Run: headless pygame with SDL's dummy video driver; simulated clock (each Clock.tick advances the game by its frame time, no real sleeping); random seed 0; keys injected as events and as key.get_pressed() state; no mouse input.
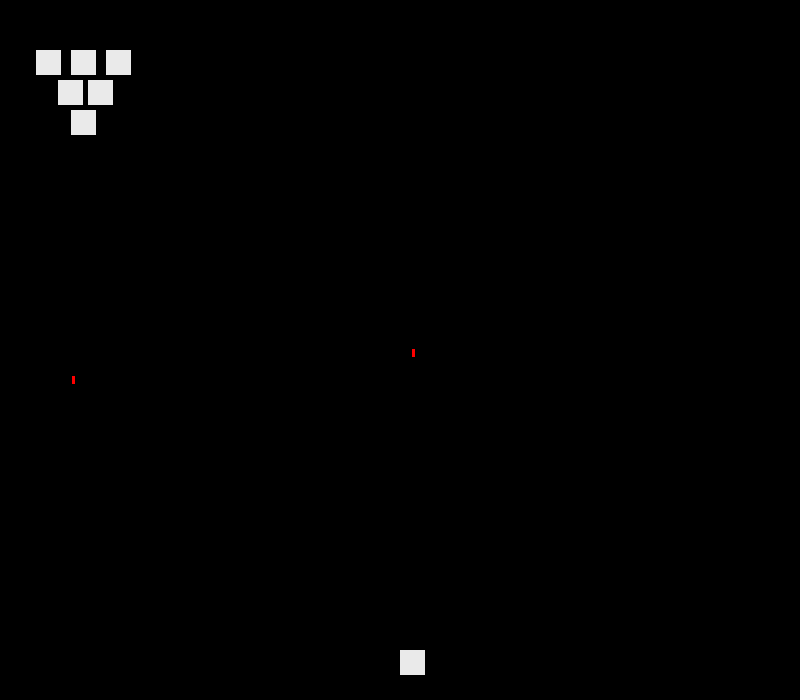
Frame 1 of 4 · flips 1–60 · no input
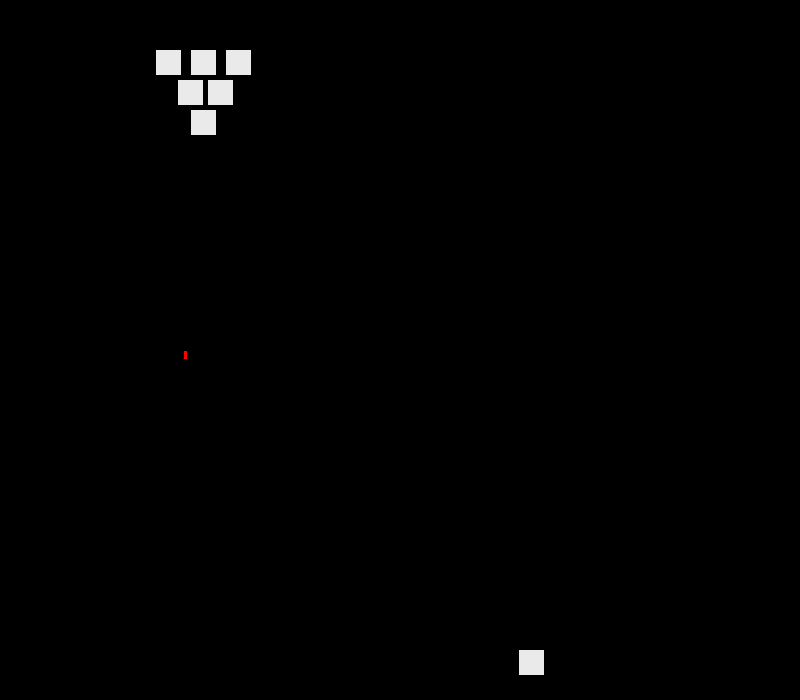
Frame 2 of 4 · flips 61–180 · tapped SPACE, RETURN · held RIGHT (→), D
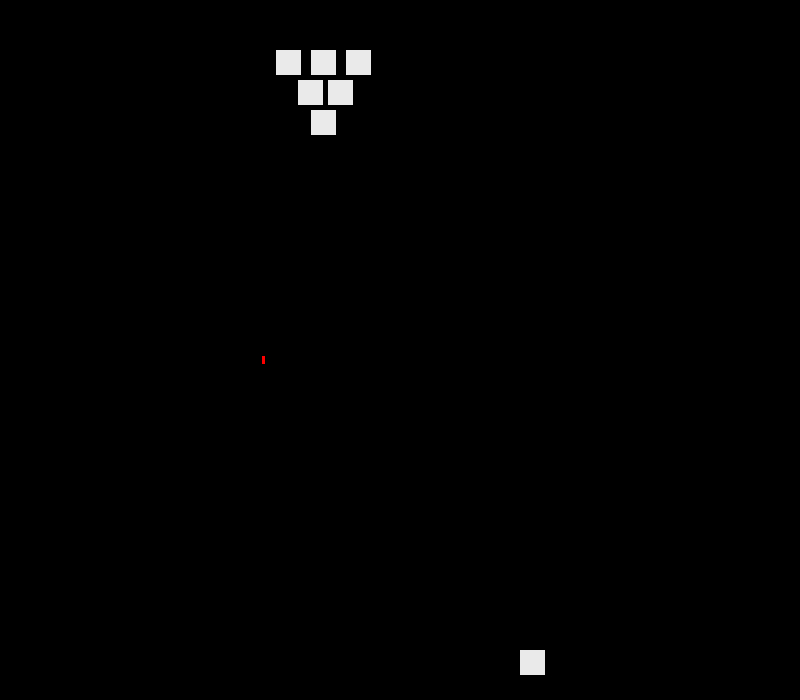
Frame 3 of 4 · flips 181–300 · held DOWN (↓), S
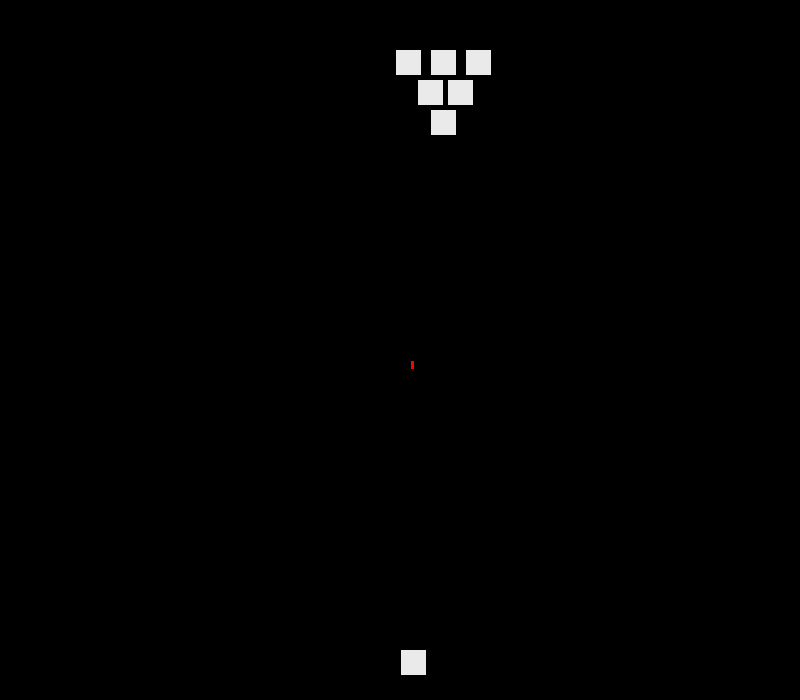
Frame 4 of 4 · flips 301–420 · held LEFT (←), A, UP (↑), W

The pygame program that drew these frames:

import pygame
import random
screen_height=700
screen_width=800
running=True
left=True
right=False
count=0
count1= 0
e1=0
e2=0
e3=0
e4=0
e5=0
e6=0
num=0
num1=0
#screen init
pygame.init()
screen = pygame.display.set_mode((screen_width, screen_height))
clock = pygame.time.Clock()

#classes
class ship():
    def __init__(self,x,y,hit):
        self.x=x
        self.y=y
        self.hit=hit
    def draw(self,window):
        pygame.draw.rect(window, (234,234,234), (self.x,self.y,25,25))
enm_01=ship(25,50,False)
enm_02=ship(60,50,False)
enm_03=ship(95,50,False)
enm_11=ship(47.5,80,False)
enm_12=ship(77.5,80,False)
enm_21=ship(60,110,False)
player=ship(screen_width/2,screen_height-50,False)
class shoot():
    def __init__(self,x,y):
        self.x=x
        self.y=y
    def draw(self,window):
        pygame.draw.rect(window,(255,0,0),(self.x,self.y,3,8))
bullet1=shoot(enm_01.x+12.5,enm_01.y+26)
bullet2=shoot(enm_02.x+12.5,enm_02.y+26)
bullet3=shoot(enm_03.x+12.5,enm_03.y+26)
bullet4=shoot(enm_11.x+12.5,enm_11.y+26)
bullet5=shoot(enm_12.x+12.5,enm_12.y+26)
bullet6=shoot(enm_21.x+12.5,enm_21.y+26)
bullet7=shoot(player.x+12.5,player.y-1)
def e_shoot():
    global bullet1
    global bullet2
    global bullet3
    global bullet4
    global bullet5
    global bullet6
    global enm_01
    global enm_02
    global enm_03
    global enm_11
    global enm_12
    global enm_21
    bullet1.y=enm_01.y+26
    bullet2.y=enm_02.y+26
    bullet3.y=enm_03.y+26
    bullet4.y=enm_11.y+26
    bullet5.y=enm_12.y+26
    bullet6.y=enm_21.y+26

    bullet1.x=enm_01.x+12.5
    bullet2.x=enm_02.x+12.5
    bullet3.x=enm_03.x+12.5
    bullet4.x=enm_11.x+12.5
    bullet5.x=enm_12.x+12.5
    bullet6.x=enm_21.x+12.5
    number=int(random.random()*5)+1
    if number==6 and not(enm_01.hit):
        bullet1.draw(screen)
    elif number==5 and not(enm_02.hit):
        bullet2.draw(screen)
    elif number==4 and not(enm_03.hit):
        bullet3.draw(screen)
    elif number==3 and not(enm_11.hit):
        bullet4.draw(screen)
    elif number==2 and not(enm_12.hit):
        bullet5.draw(screen)
    elif number==1 and not(enm_21.hit):
        bullet6.draw(screen)
    return number
def P_shoot():
    global bullet7
    global num1
    global count1
    key=pygame.key.get_pressed()
    if key[pygame.K_SPACE] and (bullet7.y<=0 or count1==0) and not(player.hit):
        bullet7.x=player.x+12.5
        bullet7.y=player.y-1
        bullet7.draw(screen)
        num1=1
        count1+=1
    else:
        num1=0
    if bullet7.y<=0:
        bullet7.x=screen_width-9
    return num1
def move():
    global enm_01
    global enm_02
    global enm_03
    global enm_11
    global enm_12
    global enm_21
    global left
    global right
    if left and (enm_01.x-1)>0:
        enm_01.x-=1
        enm_02.x-=1
        enm_03.x-=1
        enm_11.x-=1
        enm_12.x-=1
        enm_21.x-=1
    elif right and (enm_03.x+26)<screen_width:
        enm_01.x+=1
        enm_02.x+=1
        enm_03.x+=1
        enm_11.x+=1
        enm_12.x+=1
        enm_21.x+=1
    if (enm_01.x-1<=0):
        left=False
        right=True
    elif (enm_03.x+26>=screen_width):
        left=True
        right=False
def p_m():
    global player
    key=pygame.key.get_pressed()
    if key[pygame.K_a] and (player.x-1)>0:
        player.x-=1
    elif key[pygame.K_d] and (player.x+26)< screen_width:
        player.x+=1
def contact(b_x,b_y,s_x,s_y):
    for x in range(int(b_x),int(b_x+3)):
        for y in range (int(s_x),int(s_x+25)):
            if(x==y and b_y>=s_y):
                print("contact")
                y+=(s_x+26)
                x+=b_x+4
                return True
        if(x==b_x+3):
            print("no contact")
            return False

#game loop
while running:
    screen.fill((0,0,0))
    
    for event in pygame.event.get():
        if event.type==pygame.QUIT :
            running=False
    
    if(enm_01.hit and e1==0):
        bullet7.x=screen_width-9
        e1+=1
    elif(enm_02.hit and e2==0):
        bullet7.x=screen_width-9
        e2+=1
    elif(enm_03.hit and e3==0):
        bullet7.x=screen_width-9
        e3+=1
    elif(enm_11.hit and e4==0):
        bullet7.x=screen_width-9
        e4+=1
    elif(enm_12.hit and e5==0):
        bullet7.x=screen_width-9
        e5+=1
    elif(enm_21.hit and e6==0):
        bullet7.x=screen_width-9
        e6+=1 
    
    
    if(not(enm_01.hit)):
        enm_01.draw(screen)
        enm_01.hit=contact(bullet7.x,bullet7.y,enm_01.x,enm_01.y)
    if(not(enm_02.hit)):
        enm_02.draw(screen)
        enm_02.hit=contact(bullet7.x,bullet7.y,enm_02.x,enm_02.y)
    if(not(enm_03.hit)):
        enm_03.draw(screen)
        enm_03.hit=contact(bullet7.x,bullet7.y,enm_03.x,enm_03.y)
    if(not(enm_11.hit)):
        enm_11.draw(screen)
        enm_11.hit=contact(bullet7.x, bullet7.y, enm_11.x, enm_11.y)
    if(not(enm_12.hit)):
        enm_12.draw(screen)
        enm_12.hit=contact(bullet7.x, bullet7.y, enm_12.x, enm_12.y)
    if(not(enm_21.hit)):
        enm_21.draw(screen)
        enm_21.hit=contact(bullet7.x,bullet7.y, enm_21.x, enm_21.y)
    if(not(player.hit)):
        player.draw(screen)
        if contact(bullet1.x, bullet1.y, player.x, player.y):
           player.hit=True
        elif contact(bullet2.x, bullet2.y, player.x, player.y):
           player.hit=True
        elif contact(bullet3.x, bullet3.y, player.x, player.y):
           player.hit=True
        elif contact(bullet4.x, bullet4.y, player.x, player.y):
           player.hit=True
        elif contact(bullet5.x, bullet5.y, player.x, player.y):
           player.hit=True
        elif contact(bullet6.x, bullet6.y, player.x, player.y):
           player.hit=True
        else:
            player.hit=False      
    if (bullet1.y>=screen_height) or (bullet2.y>=screen_height) or(bullet3.y>=screen_height) or (bullet4.y>=screen_height) or (bullet5.y>=screen_height) or (bullet6.y>=screen_height or count==0):
       num= e_shoot()
    if num==6 and not(enm_01.hit):
        bullet1.y+=5
        bullet1.draw(screen)
    elif num==5 and not(enm_02.hit):
        bullet2.y+=5
        bullet2.draw(screen)
    elif num==4 and not(enm_03.hit):
        bullet3.y+=5
        bullet3.draw(screen)
    elif num==3 and not(enm_11.hit):
        bullet4.y+=5
        bullet4.draw(screen)
    elif num==2 and not(enm_12.hit):
        bullet5.y+=5
        bullet5.draw(screen)
    elif num==1 and not(enm_21.hit):
        bullet6.y+=5
        bullet6.draw(screen)
    if (P_shoot()==1 and not(player.hit)):      
        bullet7.y-=5
        bullet7.draw(screen)
    elif P_shoot()==0 and not(player.hit):
        bullet7.y-=5
        bullet7.draw(screen)
    count+=1
    move()
    p_m()
    pygame.display.flip()
    clock.tick(60)# fps
pygame.quit()
